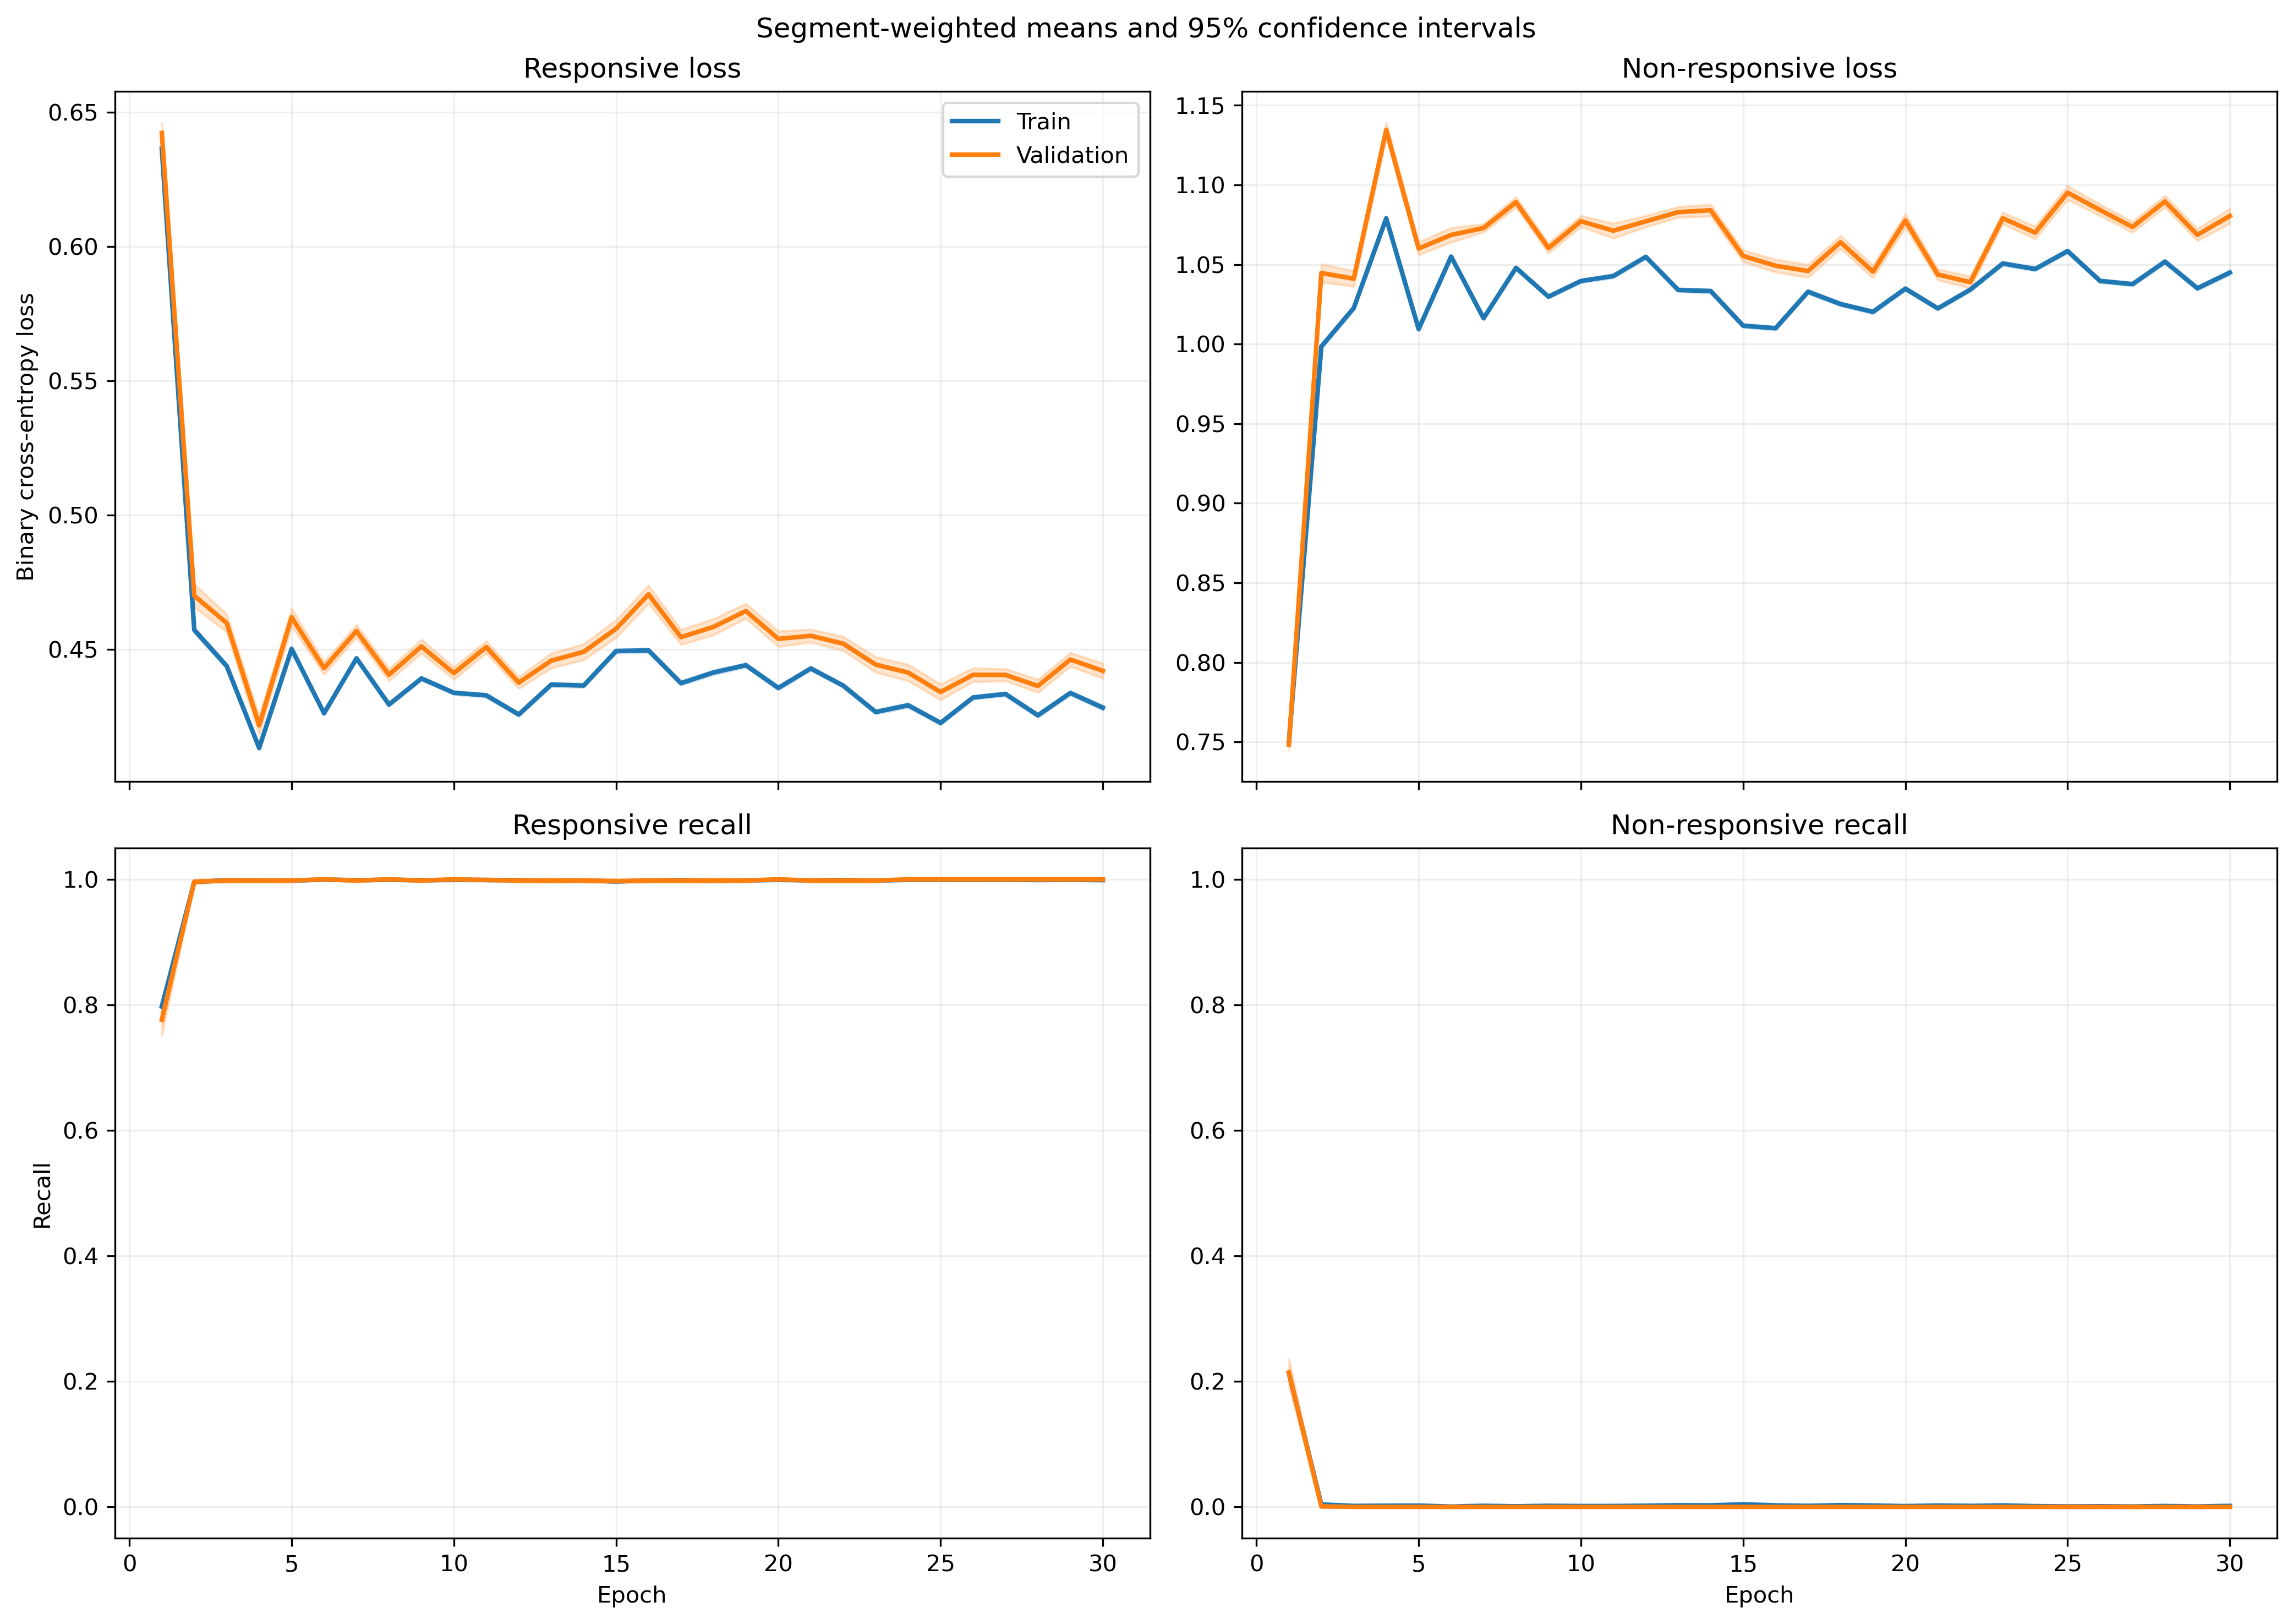

The table this chart was drawn from, first rows:
fold, epoch, split, r_loss, r_loss_count, r_loss_sum, r_loss_sum_sq, r_recall, r_recall_count, r_recall_sum, r_recall_sum_sq, nr_loss, nr_loss_count, nr_loss_sum, nr_loss_sum_sq, nr_recall, nr_recall_count, nr_recall_sum, nr_recall_sum_sq
1, 1, train, 0.6408, 1063, 681.2, 442.1, 0.7667, 1063, 815.0, 815.0, 0.7452, 1401, 1044, 785.8, 0.2505, 1401, 351.0, 351.0
1, 1, validation, 0.648, 10, 6.48, 4.242, 0.5, 10, 5.0, 5.0, , 0, 0.0, 0.0, , 0, 0.0, 0.0
1, 2, train, 0.5, 1063, 531.5, 270.4, 0.9962, 1063, 1059, 1059, 0.9294, 1401, 1302, 1222, 0.002141, 1401, 3.0, 3.0
1, 2, validation, 0.5089, 10, 5.089, 2.624, 1.0, 10, 10.0, 10.0, , 0, 0.0, 0.0, , 0, 0.0, 0.0
1, 3, train, 0.4837, 1063, 514.1, 251.7, 0.9991, 1063, 1062, 1062, 0.9544, 1401, 1337, 1285, 0.0, 1401, 0.0, 0.0
1, 3, validation, 0.4906, 10, 4.906, 2.427, 1.0, 10, 10.0, 10.0, , 0, 0.0, 0.0, , 0, 0.0, 0.0
1, 4, train, 0.4752, 1063, 505.2, 243.9, 0.9981, 1063, 1061, 1061, 0.9682, 1401, 1356, 1325, 0.0, 1401, 0.0, 0.0
1, 4, validation, 0.4836, 10, 4.836, 2.366, 1.0, 10, 10.0, 10.0, , 0, 0.0, 0.0, , 0, 0.0, 0.0
1, 5, train, 0.48, 1063, 510.3, 248.9, 0.9981, 1063, 1061, 1061, 0.9603, 1401, 1345, 1303, 0.0, 1401, 0.0, 0.0
1, 5, validation, 0.4885, 10, 4.885, 2.413, 1.0, 10, 10.0, 10.0, , 0, 0.0, 0.0, , 0, 0.0, 0.0
1, 6, train, 0.4645, 1063, 493.8, 231.6, 1.0, 1063, 1063, 1063, 0.9856, 1401, 1381, 1368, 0.0, 1401, 0.0, 0.0
1, 6, validation, 0.4704, 10, 4.704, 2.228, 1.0, 10, 10.0, 10.0, , 0, 0.0, 0.0, , 0, 0.0, 0.0
1, 7, train, 0.4869, 1063, 517.6, 253.2, 1.0, 1063, 1063, 1063, 0.9492, 1401, 1330, 1266, 0.0, 1401, 0.0, 0.0
1, 7, validation, 0.4904, 10, 4.904, 2.412, 1.0, 10, 10.0, 10.0, , 0, 0.0, 0.0, , 0, 0.0, 0.0
1, 8, train, 0.4809, 1063, 511.2, 247, 1.0, 1063, 1063, 1063, 0.9586, 1401, 1343, 1291, 0.0, 1401, 0.0, 0.0
1, 8, validation, 0.4848, 10, 4.848, 2.358, 1.0, 10, 10.0, 10.0, , 0, 0.0, 0.0, , 0, 0.0, 0.0
1, 9, train, 0.4303, 1063, 457.4, 198.4, 1.0, 1063, 1063, 1063, 1.046, 1401, 1465, 1538, 0.0, 1401, 0.0, 0.0
1, 9, validation, 0.4355, 10, 4.355, 1.906, 1.0, 10, 10.0, 10.0, , 0, 0.0, 0.0, , 0, 0.0, 0.0
1, 10, train, 0.474, 1063, 503.8, 241.4, 1.0, 1063, 1063, 1063, 0.9691, 1401, 1358, 1323, 0.0, 1401, 0.0, 0.0
1, 10, validation, 0.481, 10, 4.81, 2.33, 1.0, 10, 10.0, 10.0, , 0, 0.0, 0.0, , 0, 0.0, 0.0
1, 11, train, 0.4626, 1063, 491.8, 229.5, 1.0, 1063, 1063, 1063, 0.9879, 1401, 1384, 1374, 0.0, 1401, 0.0, 0.0
1, 11, validation, 0.4688, 10, 4.688, 2.21, 1.0, 10, 10.0, 10.0, , 0, 0.0, 0.0, , 0, 0.0, 0.0
1, 12, train, 0.4558, 1063, 484.5, 223.1, 1.0, 1063, 1063, 1063, 0.9994, 1401, 1400, 1407, 0.0, 1401, 0.0, 0.0
1, 12, validation, 0.4627, 10, 4.627, 2.154, 1.0, 10, 10.0, 10.0, , 0, 0.0, 0.0, , 0, 0.0, 0.0
1, 13, train, 0.4788, 1063, 509, 245, 1.0, 1063, 1063, 1063, 0.9612, 1401, 1347, 1298, 0.0, 1401, 0.0, 0.0
1, 13, validation, 0.4836, 10, 4.836, 2.346, 1.0, 10, 10.0, 10.0, , 0, 0.0, 0.0, , 0, 0.0, 0.0
1, 14, train, 0.4623, 1063, 491.4, 228.6, 1.0, 1063, 1063, 1063, 0.9884, 1401, 1385, 1373, 0.0, 1401, 0.0, 0.0
1, 14, validation, 0.4675, 10, 4.675, 2.194, 1.0, 10, 10.0, 10.0, , 0, 0.0, 0.0, , 0, 0.0, 0.0
1, 15, train, 0.4752, 1063, 505.2, 241.2, 1.0, 1063, 1063, 1063, 0.9669, 1401, 1355, 1313, 0.0, 1401, 0.0, 0.0
1, 15, validation, 0.4797, 10, 4.797, 2.307, 1.0, 10, 10.0, 10.0, , 0, 0.0, 0.0, , 0, 0.0, 0.0
1, 16, train, 0.4548, 1063, 483.4, 221.3, 1.0, 1063, 1063, 1063, 1.001, 1401, 1402, 1409, 0.0, 1401, 0.0, 0.0
1, 16, validation, 0.4599, 10, 4.599, 2.123, 1.0, 10, 10.0, 10.0, , 0, 0.0, 0.0, , 0, 0.0, 0.0
1, 17, train, 0.4629, 1063, 492.1, 230, 1.0, 1063, 1063, 1063, 0.9865, 1401, 1382, 1370, 0.0, 1401, 0.0, 0.0
1, 17, validation, 0.47, 10, 4.7, 2.221, 1.0, 10, 10.0, 10.0, , 0, 0.0, 0.0, , 0, 0.0, 0.0
1, 18, train, 0.47, 1063, 499.7, 237.4, 1.0, 1063, 1063, 1063, 0.9744, 1401, 1365, 1338, 0.0, 1401, 0.0, 0.0
1, 18, validation, 0.4777, 10, 4.777, 2.295, 1.0, 10, 10.0, 10.0, , 0, 0.0, 0.0, , 0, 0.0, 0.0
1, 19, train, 0.4695, 1063, 499, 235.8, 1.0, 1063, 1063, 1063, 0.9755, 1401, 1367, 1338, 0.0, 1401, 0.0, 0.0
1, 19, validation, 0.4752, 10, 4.752, 2.266, 1.0, 10, 10.0, 10.0, , 0, 0.0, 0.0, , 0, 0.0, 0.0
1, 20, train, 0.4546, 1063, 483.2, 221.7, 1.0, 1063, 1063, 1063, 1, 1401, 1401, 1409, 0.0, 1401, 0.0, 0.0
1, 20, validation, 0.4611, 10, 4.611, 2.136, 1.0, 10, 10.0, 10.0, , 0, 0.0, 0.0, , 0, 0.0, 0.0
1, 21, train, 0.4677, 1063, 497.1, 234.2, 1.0, 1063, 1063, 1063, 0.9779, 1401, 1370, 1345, 0.0, 1401, 0.0, 0.0
1, 21, validation, 0.4736, 10, 4.736, 2.251, 1.0, 10, 10.0, 10.0, , 0, 0.0, 0.0, , 0, 0.0, 0.0
1, 22, train, 0.4339, 1063, 461.2, 201.5, 1.0, 1063, 1063, 1063, 1.037, 1401, 1453, 1511, 0.0, 1401, 0.0, 0.0
1, 22, validation, 0.4389, 10, 4.389, 1.933, 1.0, 10, 10.0, 10.0, , 0, 0.0, 0.0, , 0, 0.0, 0.0
1, 23, train, 0.4286, 1063, 455.6, 197.1, 1.0, 1063, 1063, 1063, 1.046, 1401, 1465, 1540, 0.0, 1401, 0.0, 0.0
1, 23, validation, 0.4348, 10, 4.348, 1.898, 1.0, 10, 10.0, 10.0, , 0, 0.0, 0.0, , 0, 0.0, 0.0
1, 24, train, 0.4944, 1063, 525.6, 261, 1.0, 1063, 1063, 1063, 0.9345, 1401, 1309, 1227, 0.0, 1401, 0.0, 0.0
1, 24, validation, 0.499, 10, 4.99, 2.495, 1.0, 10, 10.0, 10.0, , 0, 0.0, 0.0, , 0, 0.0, 0.0
1, 25, train, 0.4646, 1063, 493.9, 230.3, 1.0, 1063, 1063, 1063, 0.9829, 1401, 1377, 1356, 0.0, 1401, 0.0, 0.0
1, 25, validation, 0.4682, 10, 4.682, 2.195, 1.0, 10, 10.0, 10.0, , 0, 0.0, 0.0, , 0, 0.0, 0.0
1, 26, train, 0.4801, 1063, 510.4, 246.9, 1.0, 1063, 1063, 1063, 0.9554, 1401, 1339, 1285, 0.0, 1401, 0.0, 0.0
1, 26, validation, 0.4882, 10, 4.882, 2.391, 1.0, 10, 10.0, 10.0, , 0, 0.0, 0.0, , 0, 0.0, 0.0
1, 27, train, 0.472, 1063, 501.7, 239.3, 1.0, 1063, 1063, 1063, 0.9678, 1401, 1356, 1320, 0.0, 1401, 0.0, 0.0
1, 27, validation, 0.482, 10, 4.82, 2.332, 1.0, 10, 10.0, 10.0, , 0, 0.0, 0.0, , 0, 0.0, 0.0
1, 28, train, 0.4475, 1063, 475.7, 215.8, 1.0, 1063, 1063, 1063, 1.008, 1401, 1412, 1434, 0.0, 1401, 0.0, 0.0
1, 28, validation, 0.4598, 10, 4.598, 2.124, 1.0, 10, 10.0, 10.0, , 0, 0.0, 0.0, , 0, 0.0, 0.0
1, 29, train, 0.4748, 1063, 504.7, 244.6, 0.9972, 1063, 1060, 1060, 0.9612, 1401, 1347, 1309, 0.002141, 1401, 3.0, 3.0
1, 29, validation, 0.4916, 10, 4.916, 2.437, 1.0, 10, 10.0, 10.0, , 0, 0.0, 0.0, , 0, 0.0, 0.0
1, 30, train, 0.4773, 1063, 507.3, 245.9, 0.9991, 1063, 1062, 1062, 0.9559, 1401, 1339, 1292, 0.0007138, 1401, 1.0, 1.0
1, 30, validation, 0.4933, 10, 4.933, 2.446, 1.0, 10, 10.0, 10.0, , 0, 0.0, 0.0, , 0, 0.0, 0.0
... 1,140 more rows
